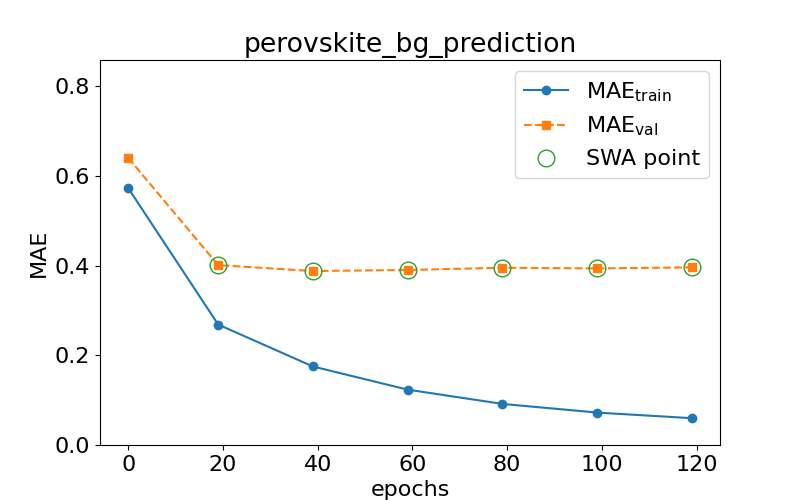

The file beside this chart, header and first rows:
epoch, train loss, val loss, swa
0.0, 0.573, 0.6404, n
19.0, 0.2686, 0.4011, y
39.0, 0.1751, 0.3879, y
59.0, 0.1235, 0.3902, y
79.0, 0.09163, 0.3953, y
99.0, 0.0723, 0.3938, y
119.0, 0.05978, 0.396, y
